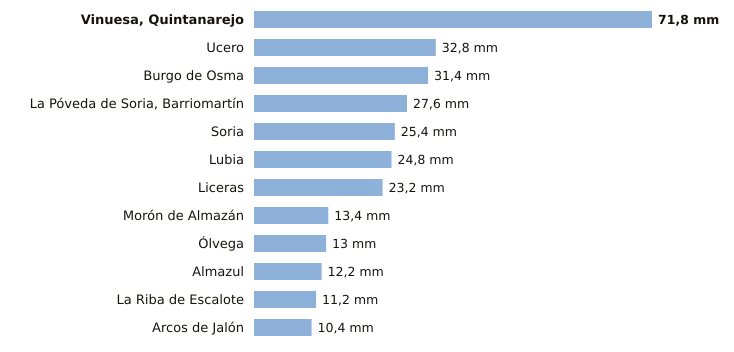

Values plotted in this chart, from the file beside it:
estacion, provincia, indicativo, mm_6_dias_anteriores, mm_hoy, mm_7_dias, horas_de_hoy
Vinuesa, Quintanarejo, Soria, 2005Y, 71.8, 0.0, 71.8, 6
Ucero, Soria, 2084Y, 32.8, 0.0, 32.8, 6
Burgo de Osma, Soria, 2092, 31.4, 0.0, 31.4, 2
La Póveda de Soria, Barriomartín, Soria, 2017Y, 27.6, 0.0, 27.6, 4
Soria, Soria, 2030, 25.4, 0.0, 25.4, 6
Lubia, Soria, 2044B, 24.8, 0.0, 24.8, 6
Liceras, Soria, 2096B, 23.2, 0.0, 23.2, 3
Morón de Almazán, Soria, 2048A, 13.4, 0.0, 13.4, 5
Ólvega, Soria, 2296A, 13.0, 0.0, 13.0, 5
Almazul, Soria, 9352A, 12.2, 0.0, 12.2, 2
La Riba de Escalote, Soria, 2059B, 11.2, 0.0, 11.2, 3
Arcos de Jalón, Soria, 9344C, 10.4, 0.0, 10.4, 5
